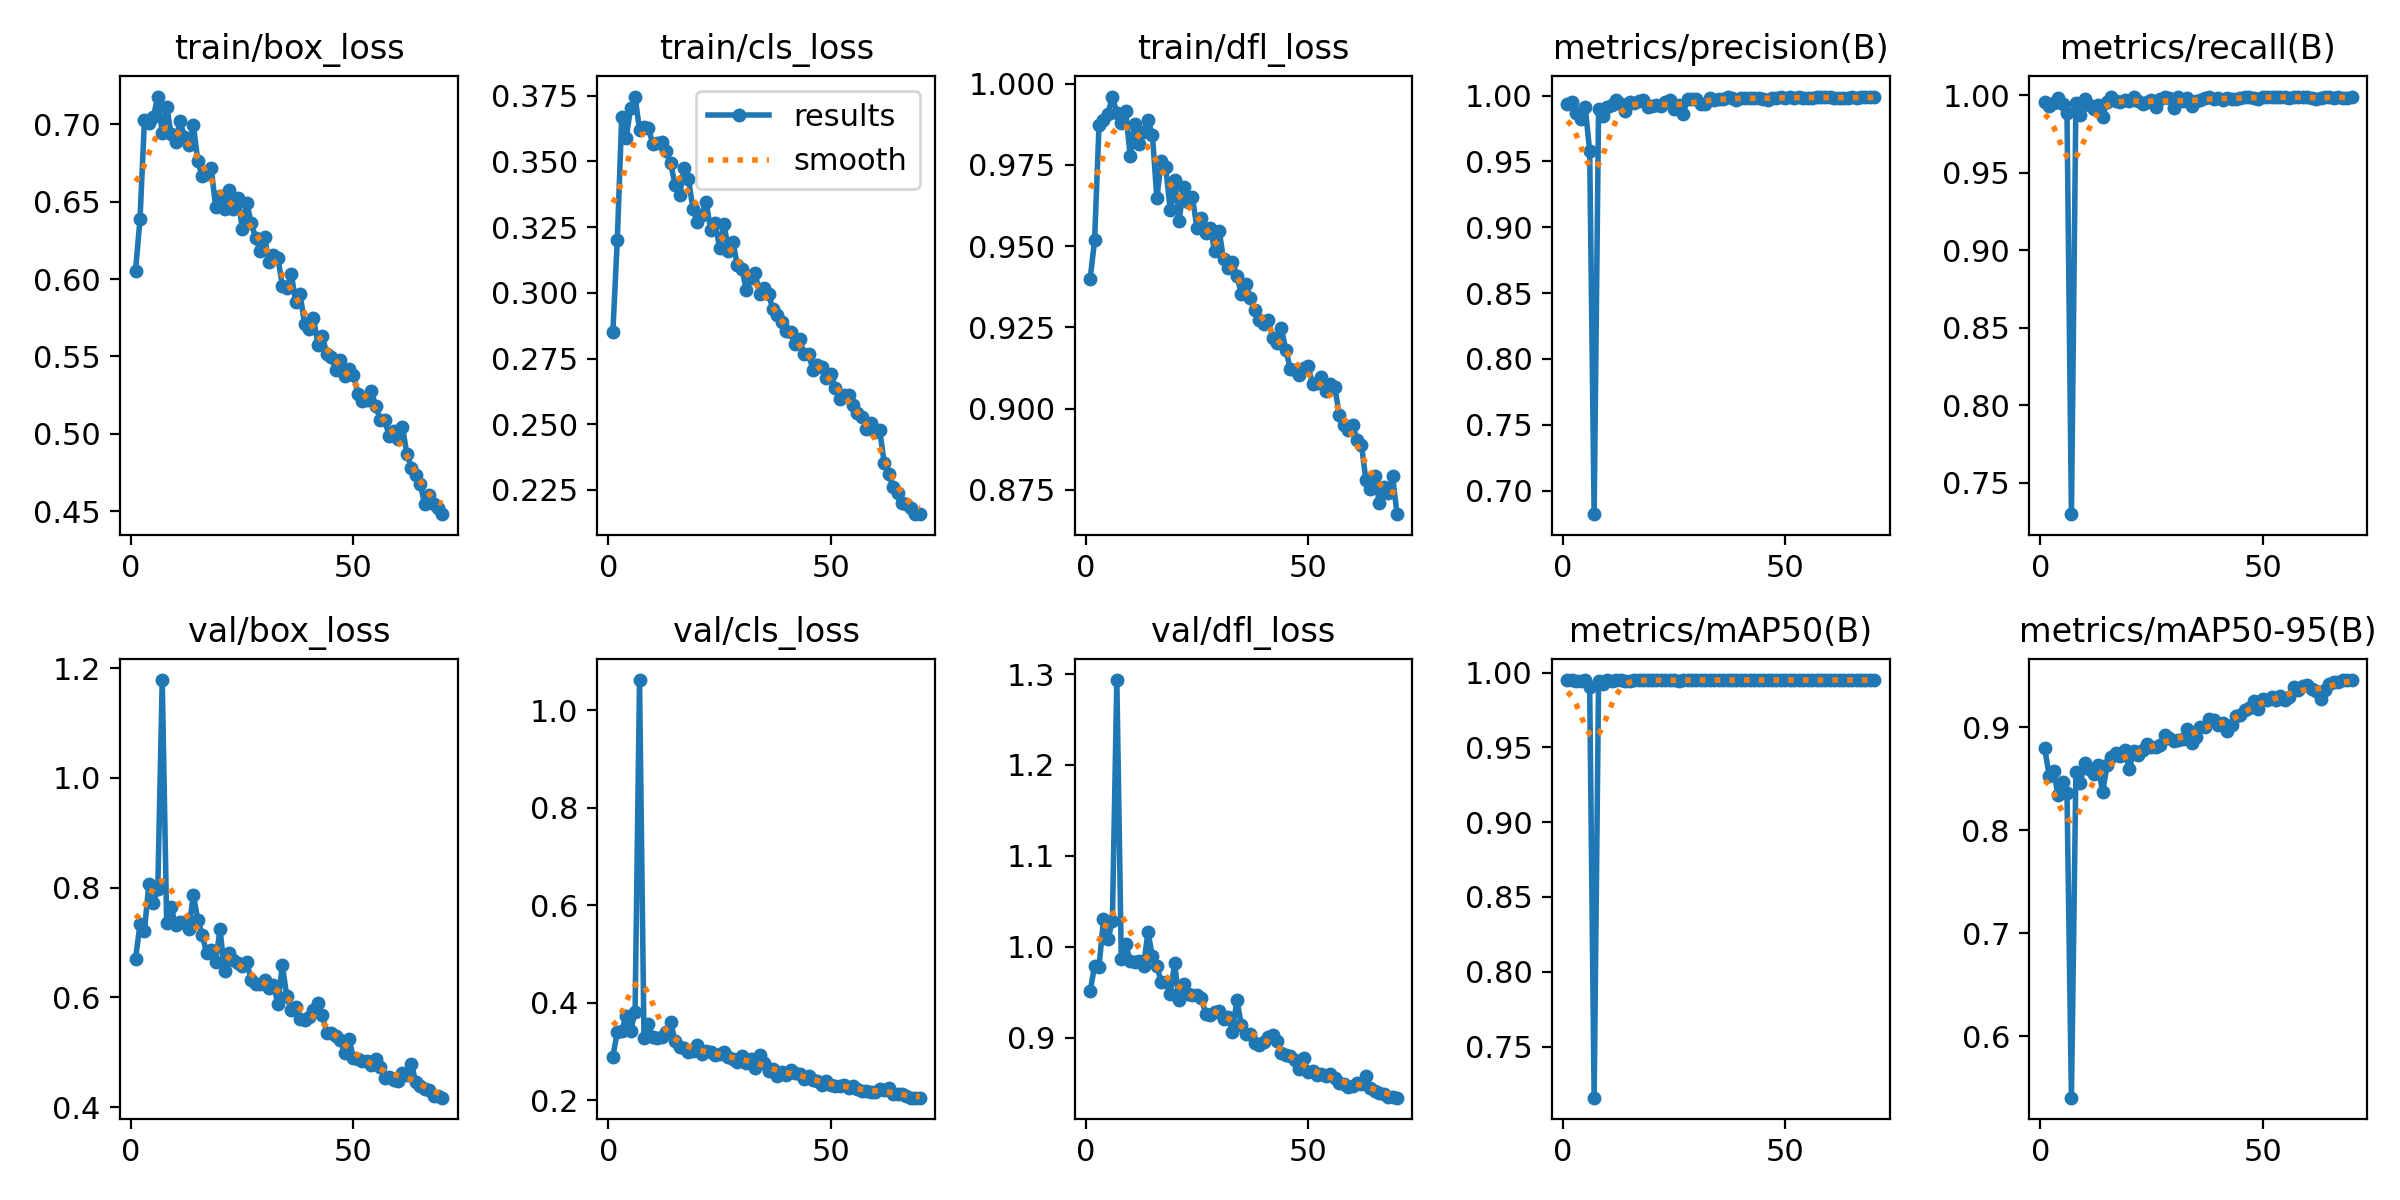

Values plotted in this chart, from the file beside it:
epoch, train/box_loss, train/cls_loss, train/dfl_loss, metrics/precision(B), metrics/recall(B), metrics/mAP50(B), metrics/mAP50-95(B), val/box_loss, val/cls_loss, val/dfl_loss, lr/pg0, lr/pg1, lr/pg2
1, 0.6054, 0.285, 0.9399, 0.9939, 0.9957, 0.995, 0.8796, 0.6707, 0.2897, 0.9508, 0.0004101, 0.0004101, 0.0004101
2, 0.6385, 0.3201, 0.9517, 0.9954, 0.9929, 0.9948, 0.8529, 0.7331, 0.3407, 0.979, 0.000815, 0.000815, 0.000815
3, 0.7026, 0.367, 0.9873, 0.9867, 0.9954, 0.9947, 0.8573, 0.7214, 0.3433, 0.9781, 0.001208, 0.001208, 0.001208
4, 0.7007, 0.3589, 0.9886, 0.9825, 0.9982, 0.9943, 0.8345, 0.807, 0.3732, 1.03, 0.001197, 0.001197, 0.001197
5, 0.7046, 0.3704, 0.9908, 0.9912, 0.9946, 0.9948, 0.8471, 0.7721, 0.3433, 1.008, 0.001197, 0.001197, 0.001197
6, 0.7179, 0.3747, 0.996, 0.9578, 0.989, 0.9902, 0.8363, 0.7982, 0.3808, 1.028, 0.001179, 0.001179, 0.001179
7, 0.6942, 0.362, 0.991, 0.6821, 0.7299, 0.7158, 0.5403, 1.179, 1.062, 1.293, 0.001162, 0.001162, 0.001162
8, 0.7113, 0.3633, 0.9879, 0.9901, 0.9953, 0.9944, 0.8566, 0.7349, 0.3283, 0.9869, 0.001144, 0.001144, 0.001144
9, 0.6936, 0.3626, 0.9917, 0.9847, 0.9875, 0.9924, 0.8465, 0.764, 0.3559, 1.003, 0.001126, 0.001126, 0.001126
10, 0.6884, 0.3567, 0.9776, 0.9917, 0.9977, 0.9947, 0.8654, 0.7322, 0.3296, 0.9839, 0.001109, 0.001109, 0.001109
11, 0.7019, 0.3571, 0.9876, 0.9928, 0.9941, 0.9947, 0.8595, 0.7372, 0.3291, 0.9834, 0.001091, 0.001091, 0.001091
12, 0.6919, 0.3575, 0.9815, 0.9968, 0.9913, 0.9949, 0.8548, 0.7347, 0.3292, 0.9848, 0.001073, 0.001073, 0.001073
13, 0.6865, 0.3538, 0.9852, 0.9935, 0.9939, 0.995, 0.8635, 0.7251, 0.3404, 0.9787, 0.001056, 0.001056, 0.001056
14, 0.6993, 0.3492, 0.9888, 0.9883, 0.986, 0.9945, 0.837, 0.7868, 0.3611, 1.016, 0.001038, 0.001038, 0.001038
15, 0.6763, 0.3411, 0.9842, 0.9954, 0.9961, 0.9942, 0.863, 0.7408, 0.3212, 0.9897, 0.00102, 0.00102, 0.00102
16, 0.6664, 0.3371, 0.9648, 0.9947, 0.9987, 0.9948, 0.8708, 0.714, 0.3102, 0.9791, 0.001002, 0.001002, 0.001002
17, 0.6682, 0.3474, 0.9762, 0.996, 0.9966, 0.9949, 0.8755, 0.6799, 0.307, 0.9606, 0.0009848, 0.0009848, 0.0009848
18, 0.6718, 0.3434, 0.9742, 0.9967, 0.9957, 0.9947, 0.8718, 0.6864, 0.2984, 0.9612, 0.0009671, 0.0009671, 0.0009671
19, 0.6468, 0.332, 0.9612, 0.9914, 0.9971, 0.9949, 0.878, 0.6652, 0.3023, 0.948, 0.0009495, 0.0009495, 0.0009495
20, 0.6538, 0.3268, 0.9702, 0.9924, 0.9967, 0.9949, 0.8594, 0.7241, 0.3145, 0.9816, 0.0009318, 0.0009318, 0.0009318
21, 0.6454, 0.3297, 0.9577, 0.9928, 0.9992, 0.995, 0.8767, 0.6475, 0.2958, 0.9409, 0.0009141, 0.0009141, 0.0009141
22, 0.6574, 0.3344, 0.9681, 0.9925, 0.9961, 0.995, 0.8733, 0.6801, 0.3004, 0.9587, 0.0008964, 0.0008964, 0.0008964
23, 0.6452, 0.3238, 0.9635, 0.9955, 0.9942, 0.995, 0.8779, 0.6673, 0.2994, 0.9484, 0.0008787, 0.0008787, 0.0008787
24, 0.6523, 0.3267, 0.965, 0.9967, 0.996, 0.995, 0.8838, 0.6629, 0.2932, 0.9467, 0.0008611, 0.0008611, 0.0008611
25, 0.6325, 0.3171, 0.9557, 0.9897, 0.9968, 0.9949, 0.8806, 0.6573, 0.2947, 0.9465, 0.0008434, 0.0008434, 0.0008434
26, 0.6494, 0.3262, 0.9587, 0.9926, 0.9922, 0.9942, 0.8814, 0.665, 0.3003, 0.9431, 0.0008257, 0.0008257, 0.0008257
27, 0.6364, 0.316, 0.9541, 0.9863, 0.9976, 0.9949, 0.8826, 0.6312, 0.2888, 0.9262, 0.000808, 0.000808, 0.000808
28, 0.6266, 0.3194, 0.9557, 0.9972, 0.9992, 0.995, 0.8922, 0.6237, 0.284, 0.9245, 0.0007904, 0.0007904, 0.0007904
29, 0.618, 0.3104, 0.9485, 0.9973, 0.9982, 0.995, 0.89, 0.6239, 0.2786, 0.9282, 0.0007727, 0.0007727, 0.0007727
30, 0.6274, 0.3092, 0.9548, 0.9977, 0.9918, 0.995, 0.8867, 0.6318, 0.2919, 0.9297, 0.000755, 0.000755, 0.000755
31, 0.6107, 0.3012, 0.9459, 0.9936, 0.9993, 0.995, 0.8875, 0.617, 0.2774, 0.9203, 0.0007373, 0.0007373, 0.0007373
32, 0.6152, 0.3055, 0.9431, 0.9937, 0.9965, 0.995, 0.8889, 0.6226, 0.2851, 0.9225, 0.0007196, 0.0007196, 0.0007196
33, 0.6139, 0.3074, 0.9452, 0.9986, 0.9982, 0.995, 0.8986, 0.5886, 0.2657, 0.9065, 0.000702, 0.000702, 0.000702
34, 0.5958, 0.2995, 0.9408, 0.9965, 0.9931, 0.995, 0.8844, 0.6584, 0.294, 0.9413, 0.0006843, 0.0006843, 0.0006843
35, 0.5939, 0.302, 0.9352, 0.9971, 0.9964, 0.9947, 0.891, 0.6022, 0.2775, 0.9137, 0.0006666, 0.0006666, 0.0006666
36, 0.6034, 0.2995, 0.9382, 0.9976, 0.997, 0.995, 0.9006, 0.5764, 0.2605, 0.9041, 0.0006489, 0.0006489, 0.0006489
37, 0.5852, 0.2938, 0.9341, 0.9987, 0.9982, 0.995, 0.9001, 0.5816, 0.2635, 0.9041, 0.0006312, 0.0006312, 0.0006312
38, 0.59, 0.2914, 0.9302, 0.9982, 0.9992, 0.995, 0.908, 0.5612, 0.251, 0.8935, 0.0006136, 0.0006136, 0.0006136
39, 0.5709, 0.289, 0.9273, 0.9968, 0.9976, 0.995, 0.9071, 0.5595, 0.2583, 0.8922, 0.0005959, 0.0005959, 0.0005959
40, 0.568, 0.2853, 0.9259, 0.9982, 0.9984, 0.995, 0.9023, 0.564, 0.2515, 0.8952, 0.0005782, 0.0005782, 0.0005782
41, 0.5751, 0.2849, 0.9274, 0.9981, 0.997, 0.995, 0.9046, 0.5773, 0.2618, 0.9007, 0.0005605, 0.0005605, 0.0005605
42, 0.5576, 0.2804, 0.9218, 0.9981, 0.9985, 0.995, 0.8964, 0.5895, 0.2573, 0.9028, 0.0005429, 0.0005429, 0.0005429
43, 0.5634, 0.2824, 0.9201, 0.9986, 0.998, 0.995, 0.9025, 0.5672, 0.2548, 0.8963, 0.0005252, 0.0005252, 0.0005252
44, 0.5513, 0.2767, 0.9248, 0.9982, 0.9977, 0.995, 0.9113, 0.5349, 0.2446, 0.883, 0.0005075, 0.0005075, 0.0005075
45, 0.5493, 0.2767, 0.9179, 0.9976, 0.9983, 0.995, 0.9124, 0.5344, 0.2494, 0.8806, 0.0004898, 0.0004898, 0.0004898
46, 0.5413, 0.2707, 0.9122, 0.9967, 0.999, 0.995, 0.9167, 0.5304, 0.2412, 0.8793, 0.0004721, 0.0004721, 0.0004721
47, 0.5475, 0.2727, 0.9117, 0.9985, 0.9992, 0.995, 0.9189, 0.5229, 0.2406, 0.8759, 0.0004545, 0.0004545, 0.0004545
48, 0.537, 0.2717, 0.9104, 0.9982, 0.9984, 0.995, 0.9253, 0.4987, 0.2325, 0.8654, 0.0004368, 0.0004368, 0.0004368
49, 0.5422, 0.2678, 0.9125, 0.9988, 0.9979, 0.995, 0.9178, 0.5242, 0.2409, 0.8773, 0.0004191, 0.0004191, 0.0004191
50, 0.5382, 0.2692, 0.913, 0.9986, 0.999, 0.995, 0.9272, 0.4886, 0.2317, 0.862, 0.0004014, 0.0004014, 0.0004014
51, 0.5256, 0.2638, 0.9076, 0.9987, 0.9988, 0.995, 0.927, 0.487, 0.23, 0.8632, 0.0003837, 0.0003837, 0.0003837
52, 0.5213, 0.2596, 0.9079, 0.9985, 0.9991, 0.995, 0.929, 0.4831, 0.2297, 0.8591, 0.0003661, 0.0003661, 0.0003661
53, 0.5218, 0.2611, 0.9097, 0.9986, 0.9988, 0.995, 0.9262, 0.4839, 0.2317, 0.8603, 0.0003484, 0.0003484, 0.0003484
54, 0.5273, 0.261, 0.9053, 0.9985, 0.999, 0.995, 0.9308, 0.4759, 0.2254, 0.8575, 0.0003307, 0.0003307, 0.0003307
55, 0.518, 0.2572, 0.9075, 0.9985, 0.9992, 0.995, 0.927, 0.488, 0.2287, 0.8604, 0.000313, 0.000313, 0.000313
56, 0.509, 0.2543, 0.9066, 0.9979, 0.9986, 0.995, 0.9295, 0.4733, 0.2245, 0.8551, 0.0002954, 0.0002954, 0.0002954
57, 0.5092, 0.2527, 0.8981, 0.9993, 0.9991, 0.995, 0.9396, 0.4537, 0.219, 0.8495, 0.0002777, 0.0002777, 0.0002777
58, 0.4987, 0.2483, 0.8948, 0.9988, 0.9992, 0.995, 0.9366, 0.4549, 0.2186, 0.8485, 0.00026, 0.00026, 0.00026
59, 0.502, 0.2504, 0.8935, 0.9986, 0.999, 0.995, 0.9404, 0.4494, 0.2179, 0.8459, 0.0002423, 0.0002423, 0.0002423
60, 0.4965, 0.2471, 0.895, 0.9989, 0.9988, 0.995, 0.9409, 0.4471, 0.2164, 0.8464, 0.0002246, 0.0002246, 0.0002246
... 10 more rows
